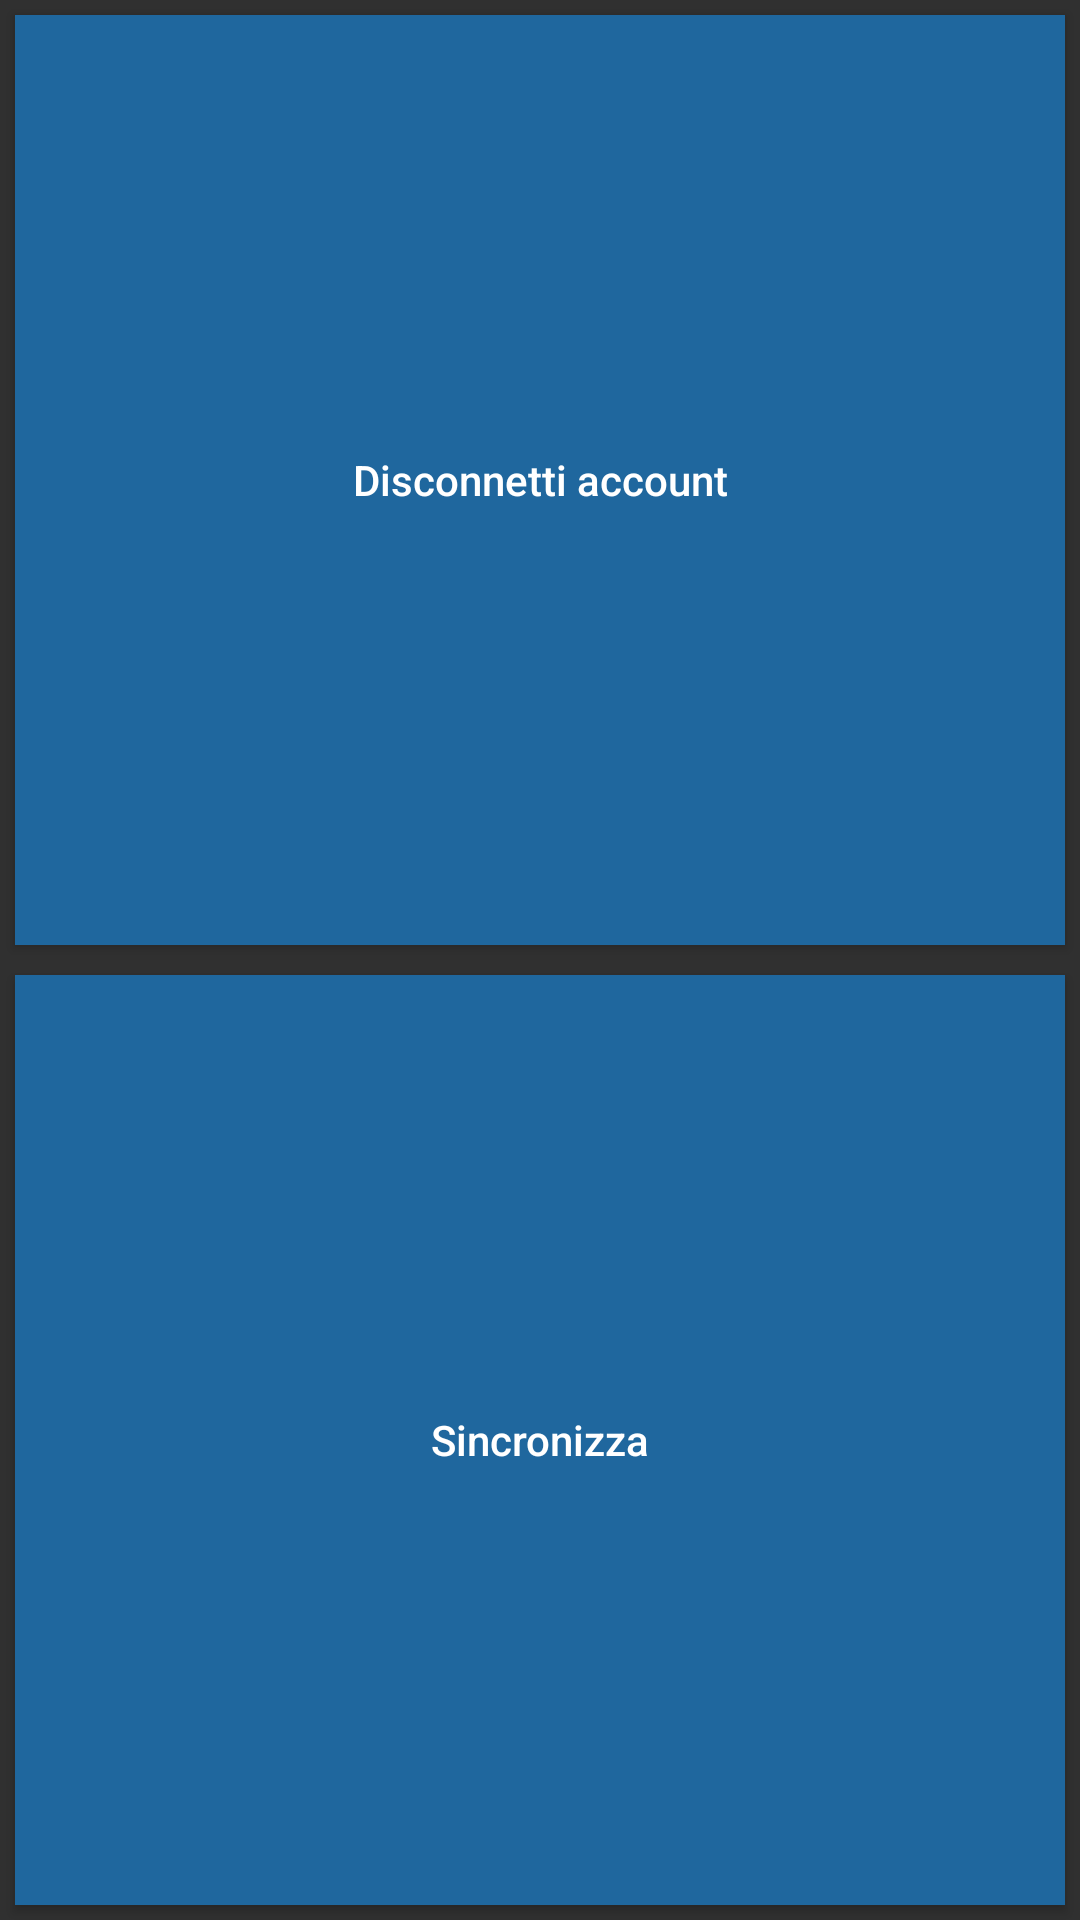

The Android layout XML behind this screen, and the referenced resources:
<!-- AndroidManifest.xml: application theme AppTheme -->
<!-- res/layout/config_view.xml -->
<?xml version="1.0" encoding="utf-8"?>
<LinearLayout xmlns:android="http://schemas.android.com/apk/res/android"
    android:orientation="vertical" android:layout_width="match_parent"
    android:layout_height="match_parent">


    <Button
        android:layout_width="fill_parent"
        android:layout_height="wrap_content"
        android:text="@string/disconnectsText"
        android:id="@+id/disconnectsConnectButton"
        android:background="#ff1f679e"
        android:layout_gravity="center_horizontal"
        android:layout_margin="5dp"
        android:layout_weight="0.5"/>

    <Button
        android:layout_width="fill_parent"
        android:layout_height="wrap_content"
        android:text="@string/syncText"
        android:id="@+id/syncButton"
        android:background="#ff1f679e"
        android:layout_margin="5dp"
        android:layout_gravity="center"
        android:layout_weight="0.5"/>
</LinearLayout>
<!-- resources referenced by this layout -->
<resources>
  <string name="disconnectsText">Disconnetti account</string>
  <string name="syncText">Sincronizza</string>
  <style name="AppTheme" parent="Theme.AppCompat.NoActionBar">
          <item name="android:textAllCaps">false</item>
          <item name="android:windowFullscreen">true</item>
      </style>
</resources>
